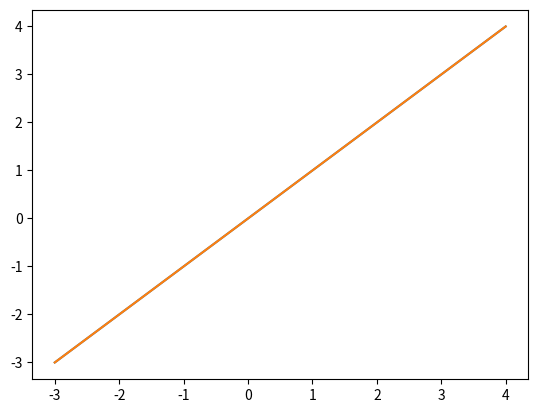

Recreate this plot in Python.
import matplotlib
matplotlib.use("Agg")
from matplotlib import pyplot

f_output = []

g_output = []

def f(x):
    return x
def g(x):
    return x
    
x_list = list(range(-3, 5))
for x in x_list:
  f_output.append(f(x))
  g_output.append(g(x))
pyplot.plot(x_list, f_output, x_list, g_output)
pyplot.savefig('myplot.png')
pyplot.close() # start a new plot
